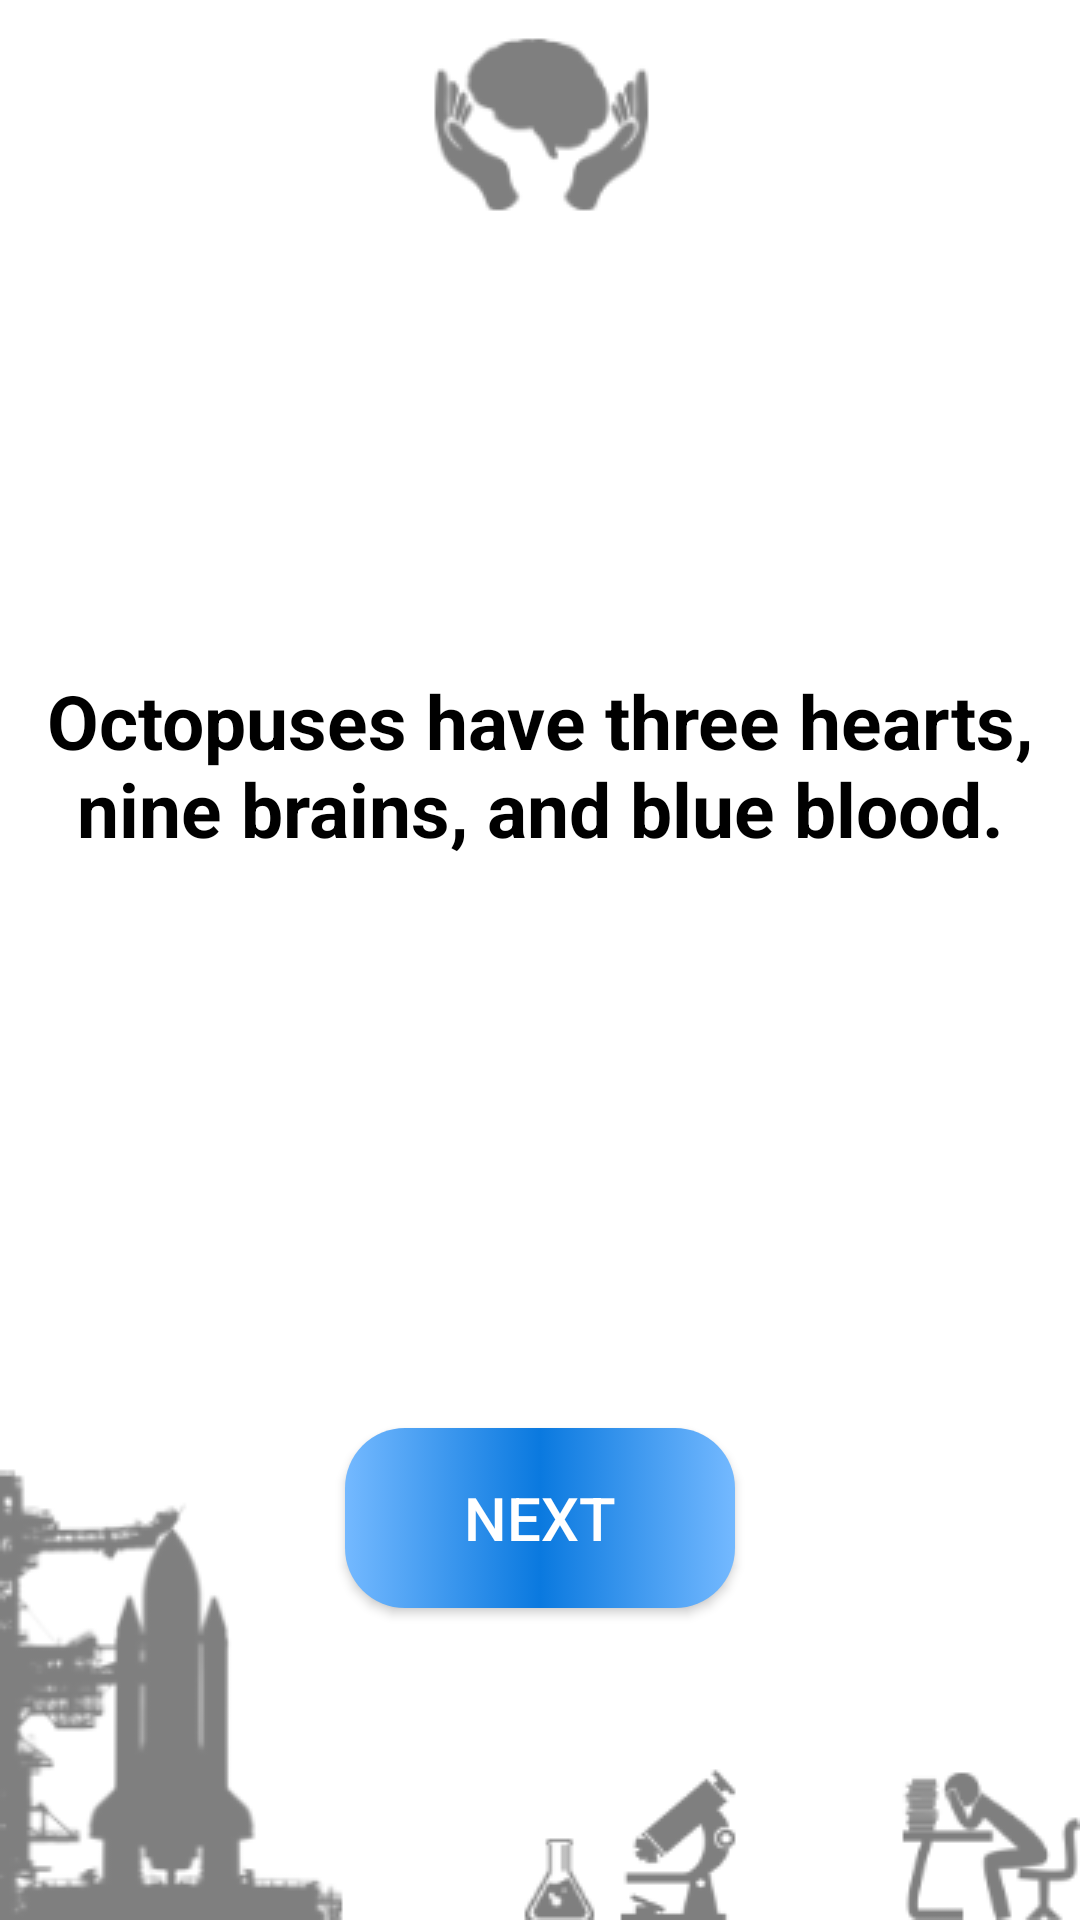

This screen was rendered from an Android layout file. Write that file and the resources it references.
<!-- AndroidManifest.xml: application theme AppTheme -->
<!-- res/layout/fragment_science.xml -->
<?xml version="1.0" encoding="utf-8"?>
<layout xmlns:android="http://schemas.android.com/apk/res/android"
    xmlns:app="http://schemas.android.com/apk/res-auto"
    xmlns:tools="http://schemas.android.com/tools"
    tools:context=".CategoryFragment">





    <ScrollView
        android:layout_width="match_parent"
        android:layout_height="match_parent"
        android:background="@drawable/science"
        android:fillViewport="true">

        <androidx.constraintlayout.widget.ConstraintLayout
            android:id="@+id/categoryConstraint"
            android:layout_width="match_parent"
            android:layout_height="wrap_content">


            <TextView
                android:id="@+id/scienceFact"
                android:layout_width="330dp"
                android:layout_height="250dp"
                android:layout_marginTop="130dp"
                android:text="@string/science_fact"
                android:gravity="center"
                android:textColor="@color/black"
                android:textStyle="bold"
                android:textAlignment="center"
                android:textSize="25sp"
                app:layout_constraintEnd_toEndOf="parent"
                app:layout_constraintHorizontal_bias="0.5"
                app:layout_constraintStart_toStartOf="parent"
                app:layout_constraintTop_toTopOf="parent" />

            <Button
                android:id="@+id/nextButton"
                style="@style/CustomButton"
                android:layout_width="130dp"
                android:layout_height="wrap_content"
                android:text="@string/next"
                android:textSize="20sp"
                app:layout_constraintBottom_toBottomOf="parent"
                app:layout_constraintEnd_toEndOf="parent"
                app:layout_constraintHorizontal_bias="0.5"
                app:layout_constraintStart_toStartOf="parent"
                app:layout_constraintTop_toBottomOf="@+id/scienceFact"
                app:layout_constraintVertical_bias="0.48" />

        </androidx.constraintlayout.widget.ConstraintLayout>
    </ScrollView>
</layout>
<!-- resources referenced by this layout -->
<resources>
  <color name="black">#000</color>
  <!-- drawable science: png bitmap (drawable, 23576 bytes) -->
  <string name="next">Next</string>
  <string name="science_fact">Octopuses have three hearts, nine brains, and blue blood.</string>
  <style name="CustomButton" parent="Widget.AppCompat.Button">
          <item name="android:background">@drawable/custom_button</item>
          <item name="android:textColor">#FFF</item>
      </style>
  <style name="AppTheme" parent="Theme.AppCompat.Light.DarkActionBar">
          
          <item name="colorPrimary">@color/colorPrimaryDarkDay</item>
          <item name="colorPrimaryDark">#0969C3</item>
          <item name="colorAccent">@color/colorAccentDay</item>
      </style>
  <!-- drawable custom_button (drawable-v24) -->
  <?xml version="1.0" encoding="utf-8"?>
  <selector xmlns:android="http://schemas.android.com/apk/res/android">
      <item
          android:state_pressed="true"
          android:drawable="@drawable/button_clicked" />
      <item
          android:drawable="@drawable/button_default" />
      <item
          android:state_enabled="false"
          android:drawable="@drawable/button_disable" />
  </selector>
  <color name="colorPrimaryDarkDay">#0A79DF</color>
  <color name="colorAccentDay">#03DAC5</color>
  <!-- drawable button_clicked (drawable-v24) -->
  <?xml version="1.0" encoding="utf-8"?>
  <shape
      xmlns:android="http://schemas.android.com/apk/res/android"
      android:shape="rectangle">
      <corners
          android:radius="20dp" />
      <solid
          android:color="@color/colorAccentDay" />
      <padding
          android:top="2dp"
          android:left="6dp"
          android:bottom="2dp"
          android:right="6dp" />
      <size
          android:width="270dp"
          android:height="60dp" />
  
  
  
  </shape>
  <!-- drawable button_default (drawable-v24) -->
  <?xml version="1.0" encoding="utf-8"?>
  <shape
      xmlns:android="http://schemas.android.com/apk/res/android"
      android:shape="rectangle">
      <corners
          android:radius="20dp" />
      <gradient
          android:angle="0"
          android:startColor="@color/colorPrimaryDay"
          android:centerColor="@color/colorPrimaryDarkDay"
          android:endColor="@color/colorPrimaryDay"/>
      <padding
          android:top="2dp"
          android:left="6dp"
          android:bottom="2dp"
          android:right="6dp" />
      <size
          android:width="270dp"
          android:height="60dp" />
  
  
  
  </shape>
  <!-- drawable button_disable (drawable-v24) -->
  <?xml version="1.0" encoding="utf-8"?>
  <shape
      xmlns:android="http://schemas.android.com/apk/res/android"
      android:shape="rectangle">
      <corners
          android:radius="20dp" />
      <solid
          android:color="#A4B0BD" />
      <padding
          android:top="2dp"
          android:left="6dp"
          android:bottom="2dp"
          android:right="6dp" />
      <size
          android:width="270dp"
          android:height="60dp" />
      <stroke
          android:width="2dp"
          android:color="#333333"/>
  </shape>
  <color name="colorPrimaryDay">#74B9FF</color>
</resources>
